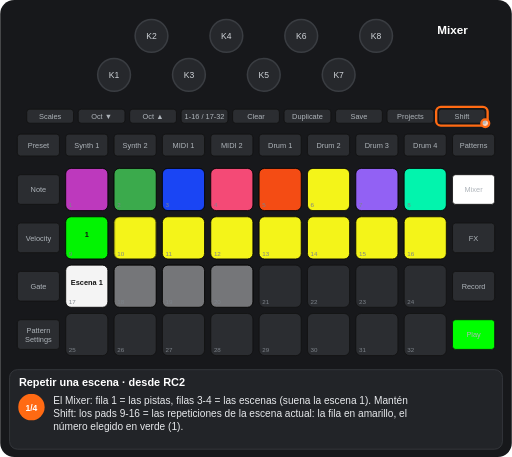
t = 0.00 s
t = 1.25 s: frame unchanged from t = 0.00 s, image omitted
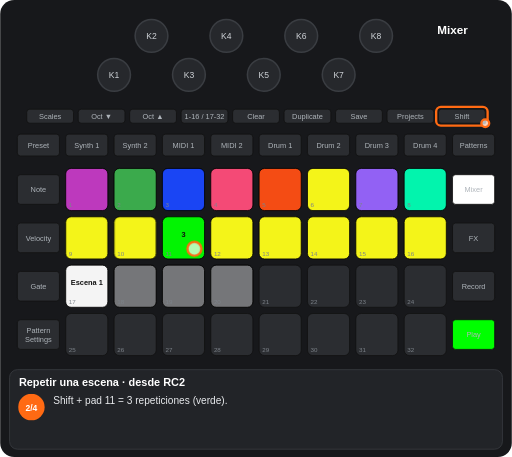
t = 2.90 s
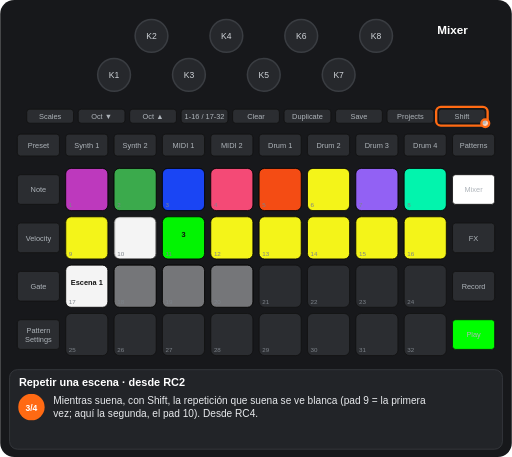
t = 4.38 s
t = 5.78 s: frame unchanged from t = 4.38 s, image omitted
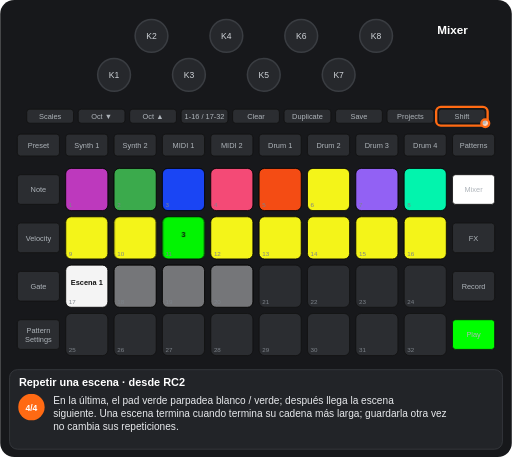
t = 7.50 s

The animated SVG that drew these frames (rendered in a browser with its animation timeline set to each time). Animation: 9 CSS @keyframes rules; one cycle of 8.75 s, repeats indefinitely.

<svg xmlns="http://www.w3.org/2000/svg" viewBox="0 0 656 586" width="656" height="586" font-family="Arial, Helvetica, sans-serif" role="img" aria-label="Repetir una escena · desde RC2"><title>Repetir una escena · desde RC2</title><style>.kb{fill:#26282c;stroke:#3a3d42;stroke-width:2}.kt{font-size:11px;fill:#cfd3d8;text-anchor:middle}.u{fill:#2b2d31;stroke:#111}.bt{font-size:9.5px;fill:#aeb4ba;text-anchor:middle}.pn{font-size:8px;fill:#7d838a}.pl{font-size:9.5px;font-weight:bold;text-anchor:middle}.kl{font-size:10px;fill:#cfd3d8;text-anchor:middle}.fg{fill:#fff;fill-opacity:.7;stroke:#ff6a13;stroke-width:3}.fo{fill:none;stroke:#ff6a13;stroke-width:3}.ta{fill:none;stroke:#ff6a13;stroke-width:3}.vw{font-size:15px;font-weight:bold;fill:#fff;text-anchor:middle}.ti{font-size:14px;font-weight:bold;fill:#fff}.cp{font-size:13px;fill:#e8eaed}.sn{font-size:11px;font-weight:bold;fill:#fff;text-anchor:middle}.b{animation:b .6s step-end infinite}@keyframes b{0%{opacity:1}50%{opacity:0}100%{opacity:0}}.v{animation:v 1.2s ease-in-out infinite}@keyframes v{0%{opacity:1}50%{opacity:.3}100%{opacity:1}}.g0{animation:kg0 8752ms step-end infinite}@keyframes kg0{0%{opacity:1}28.565%{opacity:0}100%{opacity:0}}.g1{animation:kg1 8752ms step-end infinite}@keyframes kg1{0%{opacity:1}46.846%{opacity:0}71.435%{opacity:1}100%{opacity:1}}.g2{animation:kg2 8752ms step-end infinite;opacity:0}@keyframes kg2{0%{opacity:0}28.565%{opacity:1}100%{opacity:1}}.g3{animation:kg3 8752ms step-end infinite;opacity:0}@keyframes kg3{0%{opacity:0}28.565%{opacity:1}71.435%{opacity:0}100%{opacity:0}}.g4{animation:kg4 8752ms step-end infinite;opacity:0}@keyframes kg4{0%{opacity:0}46.846%{opacity:1}71.435%{opacity:0}100%{opacity:0}}.g5{animation:kg5 8752ms step-end infinite;opacity:0}@keyframes kg5{0%{opacity:0}71.435%{opacity:1}100%{opacity:1}}.g6{animation:kg6 8752ms step-end infinite;opacity:0}@keyframes kg6{0%{opacity:0}28.565%{opacity:1}46.846%{opacity:0}100%{opacity:0}}</style><rect width="656" height="586" rx="18" fill="#17181b"/><circle cx="146" cy="96" r="21" class="kb"/><text x="146" y="100" class="kt">K1</text><circle cx="194" cy="46" r="21" class="kb"/><text x="194" y="50" class="kt">K2</text><circle cx="242" cy="96" r="21" class="kb"/><text x="242" y="100" class="kt">K3</text><circle cx="290" cy="46" r="21" class="kb"/><text x="290" y="50" class="kt">K4</text><circle cx="338" cy="96" r="21" class="kb"/><text x="338" y="100" class="kt">K5</text><circle cx="386" cy="46" r="21" class="kb"/><text x="386" y="50" class="kt">K6</text><circle cx="434" cy="96" r="21" class="kb"/><text x="434" y="100" class="kt">K7</text><circle cx="482" cy="46" r="21" class="kb"/><text x="482" y="50" class="kt">K8</text><rect x="34" y="140" width="60" height="18" rx="4" class="u"/><text x="64" y="152.5" class="bt">Scales</text><rect x="100" y="140" width="60" height="18" rx="4" class="u"/><text x="130" y="152.5" class="bt">Oct ▼</text><rect x="166" y="140" width="60" height="18" rx="4" class="u"/><text x="196" y="152.5" class="bt">Oct ▲</text><rect x="232" y="140" width="60" height="18" rx="4" class="u"/><text x="262" y="152.5" class="bt">1-16 / 17-32</text><rect x="298" y="140" width="60" height="18" rx="4" class="u"/><text x="328" y="152.5" class="bt">Clear</text><rect x="364" y="140" width="60" height="18" rx="4" class="u"/><text x="394" y="152.5" class="bt">Duplicate</text><rect x="430" y="140" width="60" height="18" rx="4" class="u"/><text x="460" y="152.5" class="bt">Save</text><rect x="496" y="140" width="60" height="18" rx="4" class="u"/><text x="526" y="152.5" class="bt">Projects</text><rect x="562" y="140" width="60" height="18" rx="4" class="u"/><text x="592" y="152.5" class="bt">Shift</text><rect x="22" y="172" width="54" height="28" rx="4" class="u"/><text x="49" y="189.5" class="bt">Preset</text><rect x="84" y="172" width="54" height="28" rx="4" class="u"/><text x="111" y="189.5" class="bt">Synth 1</text><rect x="146" y="172" width="54" height="28" rx="4" class="u"/><text x="173" y="189.5" class="bt">Synth 2</text><rect x="208" y="172" width="54" height="28" rx="4" class="u"/><text x="235" y="189.5" class="bt">MIDI 1</text><rect x="270" y="172" width="54" height="28" rx="4" class="u"/><text x="297" y="189.5" class="bt">MIDI 2</text><rect x="332" y="172" width="54" height="28" rx="4" class="u"/><text x="359" y="189.5" class="bt">Drum 1</text><rect x="394" y="172" width="54" height="28" rx="4" class="u"/><text x="421" y="189.5" class="bt">Drum 2</text><rect x="456" y="172" width="54" height="28" rx="4" class="u"/><text x="483" y="189.5" class="bt">Drum 3</text><rect x="518" y="172" width="54" height="28" rx="4" class="u"/><text x="545" y="189.5" class="bt">Drum 4</text><rect x="580" y="172" width="54" height="28" rx="4" class="u"/><text x="607" y="189.5" class="bt">Patterns</text><rect x="22" y="224" width="54" height="38" rx="4" class="u"/><text x="49" y="246.5" class="bt">Note</text><rect x="580" y="224" width="54" height="38" rx="4" class="u"/><text x="607" y="246.5" class="bt">Mixer</text><rect x="22" y="286" width="54" height="38" rx="4" class="u"/><text x="49" y="308.5" class="bt">Velocity</text><rect x="580" y="286" width="54" height="38" rx="4" class="u"/><text x="607" y="308.5" class="bt">FX</text><rect x="22" y="348" width="54" height="38" rx="4" class="u"/><text x="49" y="370.5" class="bt">Gate</text><rect x="580" y="348" width="54" height="38" rx="4" class="u"/><text x="607" y="370.5" class="bt">Record</text><rect x="22" y="410" width="54" height="38" rx="4" class="u"/><text x="49" y="427" class="bt">Pattern</text><text x="49" y="438" class="bt">Settings</text><rect x="580" y="410" width="54" height="38" rx="4" class="u"/><text x="607" y="432.5" class="bt">Play</text><rect x="84" y="216" width="54" height="54" rx="7" class="u"/><rect x="146" y="216" width="54" height="54" rx="7" class="u"/><rect x="208" y="216" width="54" height="54" rx="7" class="u"/><rect x="270" y="216" width="54" height="54" rx="7" class="u"/><rect x="332" y="216" width="54" height="54" rx="7" class="u"/><rect x="394" y="216" width="54" height="54" rx="7" class="u"/><rect x="456" y="216" width="54" height="54" rx="7" class="u"/><rect x="518" y="216" width="54" height="54" rx="7" class="u"/><rect x="84" y="278" width="54" height="54" rx="7" class="u"/><rect x="146" y="278" width="54" height="54" rx="7" class="u"/><rect x="208" y="278" width="54" height="54" rx="7" class="u"/><rect x="270" y="278" width="54" height="54" rx="7" class="u"/><rect x="332" y="278" width="54" height="54" rx="7" class="u"/><rect x="394" y="278" width="54" height="54" rx="7" class="u"/><rect x="456" y="278" width="54" height="54" rx="7" class="u"/><rect x="518" y="278" width="54" height="54" rx="7" class="u"/><rect x="84" y="340" width="54" height="54" rx="7" class="u"/><rect x="146" y="340" width="54" height="54" rx="7" class="u"/><rect x="208" y="340" width="54" height="54" rx="7" class="u"/><rect x="270" y="340" width="54" height="54" rx="7" class="u"/><rect x="332" y="340" width="54" height="54" rx="7" class="u"/><rect x="394" y="340" width="54" height="54" rx="7" class="u"/><rect x="456" y="340" width="54" height="54" rx="7" class="u"/><rect x="518" y="340" width="54" height="54" rx="7" class="u"/><rect x="84" y="402" width="54" height="54" rx="7" class="u"/><rect x="146" y="402" width="54" height="54" rx="7" class="u"/><rect x="208" y="402" width="54" height="54" rx="7" class="u"/><rect x="270" y="402" width="54" height="54" rx="7" class="u"/><rect x="332" y="402" width="54" height="54" rx="7" class="u"/><rect x="394" y="402" width="54" height="54" rx="7" class="u"/><rect x="456" y="402" width="54" height="54" rx="7" class="u"/><rect x="518" y="402" width="54" height="54" rx="7" class="u"/><rect x="84" y="216" width="54" height="54" rx="7" fill="#c63ac6" fill-opacity="0.95" stroke="#000"/><rect x="146" y="216" width="54" height="54" rx="7" fill="#3db24f" fill-opacity="0.95" stroke="#000"/><rect x="208" y="216" width="54" height="54" rx="7" fill="#1a47ff" fill-opacity="0.95" stroke="#000"/><rect x="270" y="216" width="54" height="54" rx="7" fill="#ff4c7b" fill-opacity="0.95" stroke="#000"/><rect x="332" y="216" width="54" height="54" rx="7" fill="#ff4e13" fill-opacity="0.95" stroke="#000"/><rect x="394" y="216" width="54" height="54" rx="7" fill="#ffff19" fill-opacity="0.95" stroke="#000"/><rect x="456" y="216" width="54" height="54" rx="7" fill="#9865ff" fill-opacity="0.95" stroke="#000"/><rect x="518" y="216" width="54" height="54" rx="7" fill="#00ffb5" fill-opacity="0.95" stroke="#000"/><rect x="270" y="278" width="54" height="54" rx="7" fill="#ffff19" fill-opacity="0.95" stroke="#000"/><rect x="332" y="278" width="54" height="54" rx="7" fill="#ffff19" fill-opacity="0.95" stroke="#000"/><rect x="394" y="278" width="54" height="54" rx="7" fill="#ffff19" fill-opacity="0.95" stroke="#000"/><rect x="456" y="278" width="54" height="54" rx="7" fill="#ffff19" fill-opacity="0.95" stroke="#000"/><rect x="518" y="278" width="54" height="54" rx="7" fill="#ffff19" fill-opacity="0.95" stroke="#000"/><rect x="84" y="340" width="54" height="54" rx="7" fill="#ffffff" fill-opacity="0.95" stroke="#000"/><text x="111" y="366" class="pl" fill="#111">Escena 1</text><rect x="146" y="340" width="54" height="54" rx="7" fill="#ffffff" fill-opacity="0.35" stroke="#000"/><rect x="208" y="340" width="54" height="54" rx="7" fill="#ffffff" fill-opacity="0.35" stroke="#000"/><rect x="270" y="340" width="54" height="54" rx="7" fill="#ffffff" fill-opacity="0.35" stroke="#000"/><g class="g0"><rect x="84" y="278" width="54" height="54" rx="7" fill="#00ff00" fill-opacity="0.95" stroke="#000"/><text x="111" y="304" class="pl" fill="#111">1</text><rect x="208" y="278" width="54" height="54" rx="7" fill="#ffff19" fill-opacity="0.95" stroke="#000"/></g><g class="g1"><rect x="146" y="278" width="54" height="54" rx="7" fill="#ffff19" fill-opacity="0.95" stroke="#000"/></g><g class="g2"><rect x="84" y="278" width="54" height="54" rx="7" fill="#ffff19" fill-opacity="0.95" stroke="#000"/></g><g class="g3"><rect x="208" y="278" width="54" height="54" rx="7" fill="#00ff00" fill-opacity="0.95" stroke="#000"/><text x="235" y="304" class="pl" fill="#111">3</text></g><g class="g4"><rect x="146" y="278" width="54" height="54" rx="7" fill="#ffffff" fill-opacity="0.95" stroke="#000"/></g><g class="g5"><rect x="208" y="278" width="54" height="54" rx="7" fill="#00ff00" fill-opacity="0.95" stroke="#000"/><rect x="208" y="278" width="54" height="54" rx="7" fill="#ffffff" fill-opacity="0.95" stroke="#000" class="b"/><text x="235" y="304" class="pl" fill="#111">3</text></g><text x="88" y="266" class="pn">1</text><text x="150" y="266" class="pn">2</text><text x="212" y="266" class="pn">3</text><text x="274" y="266" class="pn">4</text><text x="336" y="266" class="pn">5</text><text x="398" y="266" class="pn">6</text><text x="460" y="266" class="pn">7</text><text x="522" y="266" class="pn">8</text><text x="88" y="328" class="pn">9</text><text x="150" y="328" class="pn">10</text><text x="212" y="328" class="pn">11</text><text x="274" y="328" class="pn">12</text><text x="336" y="328" class="pn">13</text><text x="398" y="328" class="pn">14</text><text x="460" y="328" class="pn">15</text><text x="522" y="328" class="pn">16</text><text x="88" y="390" class="pn">17</text><text x="150" y="390" class="pn">18</text><text x="212" y="390" class="pn">19</text><text x="274" y="390" class="pn">20</text><text x="336" y="390" class="pn">21</text><text x="398" y="390" class="pn">22</text><text x="460" y="390" class="pn">23</text><text x="522" y="390" class="pn">24</text><text x="88" y="452" class="pn">25</text><text x="150" y="452" class="pn">26</text><text x="212" y="452" class="pn">27</text><text x="274" y="452" class="pn">28</text><text x="336" y="452" class="pn">29</text><text x="398" y="452" class="pn">30</text><text x="460" y="452" class="pn">31</text><text x="522" y="452" class="pn">32</text><rect x="580" y="224" width="54" height="38" rx="4" fill="#ffffff" stroke="#111"/><text x="607" y="246.5" class="bt" fill="#111">Mixer</text><rect x="580" y="410" width="54" height="38" rx="4" fill="#00ff00" stroke="#111"/><text x="607" y="432.5" class="bt" fill="#111">Play</text><text x="580" y="44" class="vw">Mixer</text><rect x="559" y="137" width="66" height="24" rx="6" class="fo"/><circle cx="622" cy="158" r="5" class="fg"/><g class="g6"><circle cx="249" cy="319" r="9" class="fg"/></g><rect x="12" y="474" width="632" height="102" rx="10" fill="#222428" stroke="#3a3d42"/><text x="24" y="495" class="ti">Repetir una escena · desde RC2</text><g class="g0"><circle cx="40" cy="522" r="17" fill="#ff6a13"/><text x="40" y="526.5" class="sn">1/4</text><text x="68" y="518" class="cp">El Mixer: fila 1 = las pistas, filas 3-4 = las escenas (suena la escena 1). Mantén</text><text x="68" y="535" class="cp">Shift: los pads 9-16 = las repeticiones de la escena actual: la fila en amarillo, el</text><text x="68" y="552" class="cp">número elegido en verde (1).</text></g><g class="g6"><circle cx="40" cy="522" r="17" fill="#ff6a13"/><text x="40" y="526.5" class="sn">2/4</text><text x="68" y="518" class="cp">Shift + pad 11 = 3 repeticiones (verde).</text></g><g class="g4"><circle cx="40" cy="522" r="17" fill="#ff6a13"/><text x="40" y="526.5" class="sn">3/4</text><text x="68" y="518" class="cp">Mientras suena, con Shift, la repetición que suena se ve blanca (pad 9 = la primera</text><text x="68" y="535" class="cp">vez; aquí la segunda, el pad 10). Desde RC4.</text></g><g class="g5"><circle cx="40" cy="522" r="17" fill="#ff6a13"/><text x="40" y="526.5" class="sn">4/4</text><text x="68" y="518" class="cp">En la última, el pad verde parpadea blanco / verde; después llega la escena</text><text x="68" y="535" class="cp">siguiente. Una escena termina cuando termina su cadena más larga; guardarla otra vez</text><text x="68" y="552" class="cp">no cambia sus repeticiones.</text></g></svg>
